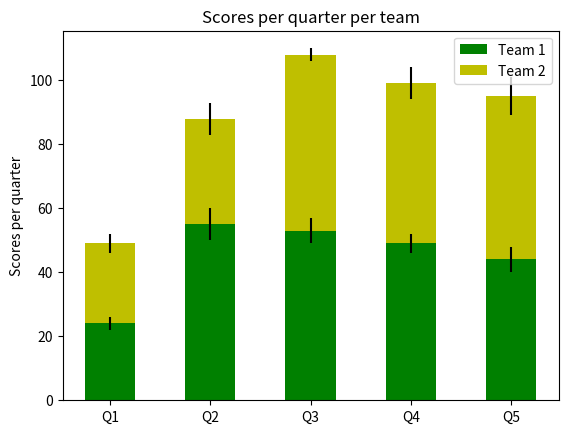

Here is the Python script that generated this plot:
# -*- coding: utf-8 -*-
"""
Michael Pultorak 
Fund Comp Dev 

Creating plots section 2
"""

import matplotlib.pyplot as pyplot

xval = ['Q1', 'Q2', 'Q3', 'Q4', 'Q5']
t1_yval = [24,55,53,49,44]
t2_yval = [25,33,55,50,51]
standev_t1 = [2,5,4,3,4]
standev_t2 = [3,5,2,5,6]
width = 0.5

figure, xaxis = pyplot.subplots()

xaxis.bar(xval, t1_yval, width, yerr=standev_t1, label = 'Team 1', color = 'g')
xaxis.bar(xval, t2_yval, width, yerr=standev_t2, bottom=t1_yval, label = 'Team 2', color = 'y')

xaxis.set_ylabel('Scores per quarter')
xaxis.set_title('Scores per quarter per team')
xaxis.legend()

pyplot.show()
